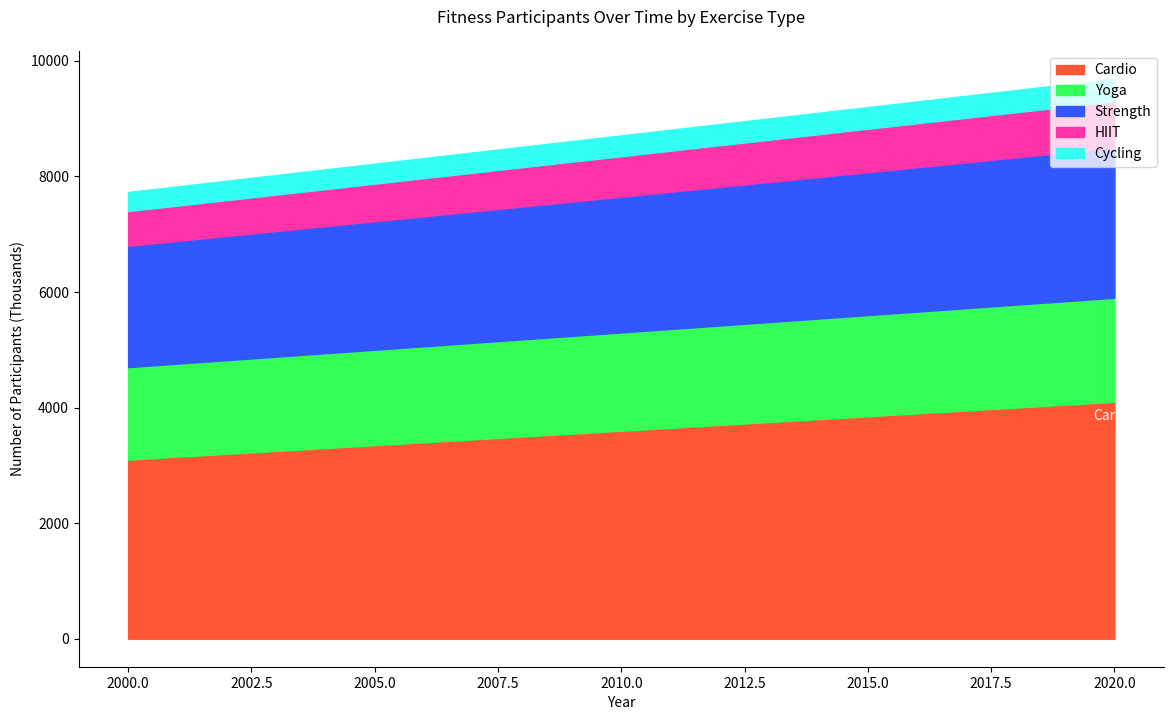

Write Python code to recreate this figure.

import matplotlib.pyplot as plt
import pandas as pd
import seaborn as sns

# Data
data = {
    'Year': [i for i in range(2000, 2021)],
    'Cardio': [3100 + i * 50 for i in range(21)],
    'Yoga': [1600 + i * 10 for i in range(21)],
    'Strength': [2100 + i * 25 for i in range(21)],
    'HIIT': [600 + i * 10 for i in range(21)],
    'Cycling': [330 + i * 3 for i in range(21)],
}
df = pd.DataFrame(data)

# Melting the data to long format
df_melted = df.melt('Year', var_name='Exercise', value_name='Participants')

# Pivot for cumulative sum to stack the sectors on top of each other
df_melted['Cumulative'] = df_melted.groupby('Year')['Participants'].cumsum()

# Plot
plt.figure(figsize=(14, 8))
colors = ["#FF5733", "#33FF57", "#3357FF", "#FF33A8", "#33FFF2"]

# Loop to create the stacked area plot
for i, exercise in enumerate(df_melted['Exercise'].unique()):
    if i == 0:
        plt.fill_between(df['Year'], 0, df_melted[df_melted['Exercise'] == exercise]['Cumulative'], color=colors[i], label=exercise)
    else:
        plt.fill_between(df['Year'], 
                         df_melted[df_melted['Exercise'] == df_melted['Exercise'].unique()[i-1]]['Cumulative'], 
                         df_melted[df_melted['Exercise'] == exercise]['Cumulative'], 
                         color=colors[i], label=exercise)

# Annotating the last value of Cardio for example
last_year_data = df_melted[df_melted['Year'] == df['Year'].max()]
cardio_last_value = last_year_data[last_year_data['Exercise'] == 'Cardio']['Cumulative'].values[0]
plt.text(df['Year'].max(), cardio_last_value - 250, "Cardio", verticalalignment='center', horizontalalignment='center', color="white", fontsize=10)

# Customizing the plot
plt.title("Fitness Participants Over Time by Exercise Type", pad=20)
plt.xlabel("Year")
plt.ylabel("Number of Participants (Thousands)")
plt.legend(loc='upper right')
sns.despine()
plt.show()
